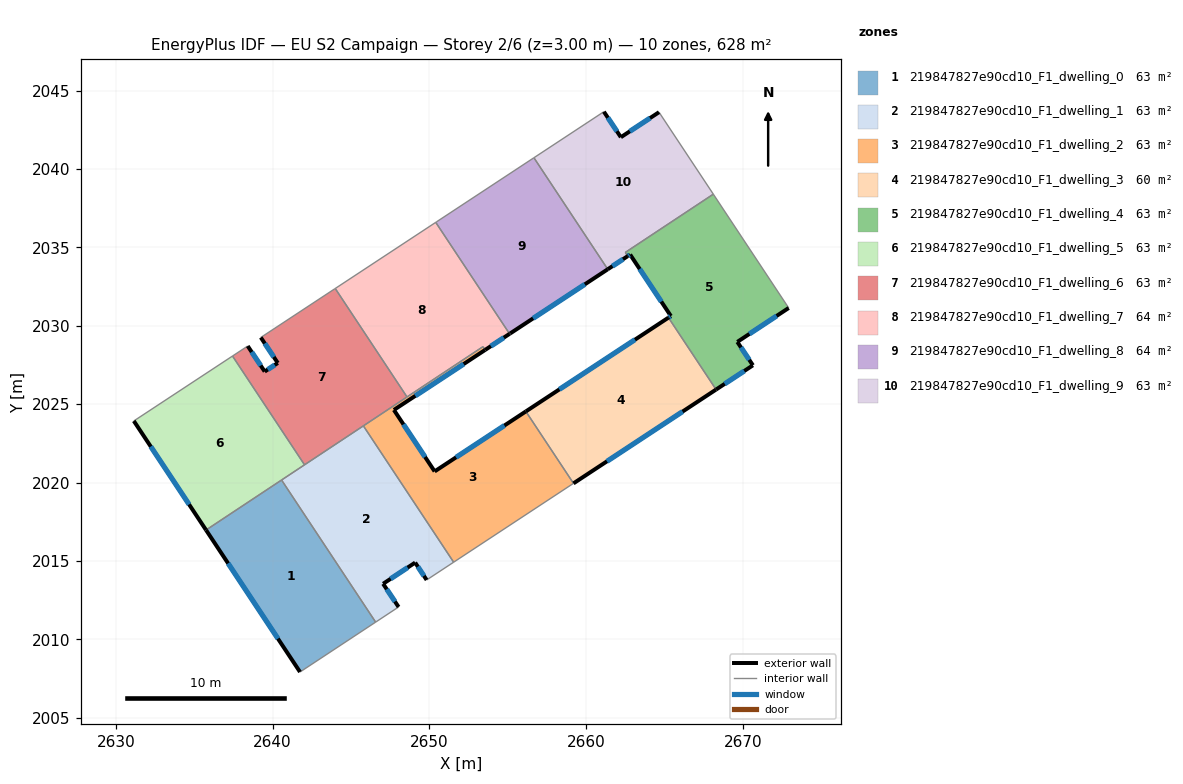
=== STOREY PLAN SPEC (per zone: floor XY polygon, exterior-wall plan segments, windows/doors) ===
zone 1: 219847827e90cd10_F1_dwelling_0  (62.8 m²)
  floor: (2640.57, 2020.16) (2646.57, 2011.09) (2641.74, 2007.91) (2635.75, 2016.97)
  exterior wall: (2635.75, 2016.97) – (2641.74, 2007.91)  [10.9 m]
    window: (2637.16, 2014.84) – (2640.34, 2010.04)  [9.2 m²]
  interior walls: 3
zone 2: 219847827e90cd10_F1_dwelling_1  (62.8 m²)
  floor: (2645.79, 2023.62) (2651.55, 2014.92) (2649.82, 2013.78) (2649.09, 2014.89) (2647.05, 2013.54) (2648.03, 2012.06) (2646.57, 2011.09) (2640.57, 2020.16)
  exterior wall: (2648.03, 2012.06) – (2647.05, 2013.54)  [1.8 m]
    window: (2647.80, 2012.41) – (2647.28, 2013.19)  [1.5 m²]
  exterior wall: (2649.09, 2014.89) – (2649.82, 2013.78)  [1.3 m]
    window: (2649.26, 2014.63) – (2649.65, 2014.04)  [1.1 m²]
  exterior wall: (2647.05, 2013.54) – (2649.09, 2014.89)  [2.5 m]
    window: (2647.53, 2013.86) – (2648.61, 2014.57)  [2.1 m²]
  interior walls: 6
zone 3: 219847827e90cd10_F1_dwelling_2  (62.8 m²)
  floor: (2656.15, 2024.54) (2659.19, 2019.95) (2651.55, 2014.92) (2645.79, 2023.62) (2653.42, 2028.67) (2653.56, 2028.46) (2647.73, 2024.63) (2650.33, 2020.71)
  exterior wall: (2647.73, 2024.63) – (2653.56, 2028.46)  [7.0 m]
    window: (2649.10, 2025.53) – (2652.19, 2027.56)  [5.9 m²]
  exterior wall: (2650.33, 2020.71) – (2647.73, 2024.63)  [4.7 m]
    window: (2649.72, 2021.63) – (2648.34, 2023.71)  [4.0 m²]
  exterior wall: (2656.15, 2024.54) – (2650.33, 2020.71)  [7.0 m]
    window: (2654.79, 2023.64) – (2651.70, 2021.61)  [5.9 m²]
  interior walls: 7
zone 4: 219847827e90cd10_F1_dwelling_3  (59.9 m²)
  floor: (2665.25, 2030.52) (2668.29, 2025.93) (2659.19, 2019.95) (2656.15, 2024.54)
  exterior wall: (2659.19, 2019.95) – (2668.29, 2025.93)  [10.9 m]
    window: (2661.33, 2021.35) – (2666.15, 2024.53)  [9.2 m²]
  exterior wall: (2665.25, 2030.52) – (2656.15, 2024.54)  [10.9 m]
    window: (2663.12, 2029.12) – (2658.29, 2025.94)  [9.2 m²]
  interior walls: 2
zone 5: 219847827e90cd10_F1_dwelling_4  (62.8 m²)
  floor: (2668.12, 2038.40) (2672.92, 2031.14) (2669.65, 2028.97) (2670.64, 2027.48) (2668.29, 2025.93) (2665.25, 2030.52) (2665.41, 2030.62) (2662.81, 2034.55) (2662.65, 2034.45) (2662.50, 2034.68)
  exterior wall: (2665.41, 2030.62) – (2665.25, 2030.52)  [0.2 m]
    window: (2665.37, 2030.60) – (2665.29, 2030.54)  [0.2 m²]
  exterior wall: (2662.81, 2034.55) – (2665.41, 2030.62)  [4.7 m]
    window: (2663.42, 2033.62) – (2664.80, 2031.54)  [4.0 m²]
  exterior wall: (2662.65, 2034.45) – (2662.81, 2034.55)  [0.2 m]
    window: (2662.69, 2034.47) – (2662.77, 2034.52)  [0.2 m²]
  exterior wall: (2669.65, 2028.97) – (2672.92, 2031.14)  [3.9 m]
    window: (2670.42, 2029.48) – (2672.16, 2030.63)  [3.3 m²]
  exterior wall: (2670.64, 2027.48) – (2669.65, 2028.97)  [1.8 m]
    window: (2670.41, 2027.83) – (2669.88, 2028.62)  [1.5 m²]
  exterior wall: (2668.29, 2025.93) – (2670.64, 2027.48)  [2.8 m]
    window: (2668.84, 2026.30) – (2670.09, 2027.12)  [2.4 m²]
  interior walls: 4
zone 6: 219847827e90cd10_F1_dwelling_5  (62.8 m²)
  floor: (2637.44, 2028.07) (2642.03, 2021.13) (2635.75, 2016.97) (2631.14, 2023.93)
  exterior wall: (2631.14, 2023.93) – (2635.75, 2016.97)  [8.3 m]
    window: (2632.22, 2022.29) – (2634.67, 2018.60)  [7.0 m²]
  interior walls: 4
zone 7: 219847827e90cd10_F1_dwelling_6  (63.2 m²)
  floor: (2643.99, 2032.38) (2648.57, 2025.46) (2648.53, 2025.43) (2642.03, 2021.13) (2637.44, 2028.07) (2638.41, 2028.71) (2639.49, 2027.08) (2640.33, 2027.63) (2639.24, 2029.26) (2643.95, 2032.35)
  exterior wall: (2639.49, 2027.08) – (2638.41, 2028.71)  [2.0 m]
    window: (2639.24, 2027.46) – (2638.66, 2028.33)  [1.6 m²]
  exterior wall: (2640.33, 2027.63) – (2639.49, 2027.08)  [1.0 m]
    window: (2640.13, 2027.50) – (2639.69, 2027.21)  [0.8 m²]
  exterior wall: (2639.24, 2029.26) – (2640.33, 2027.63)  [2.0 m]
    window: (2639.50, 2028.87) – (2640.07, 2028.01)  [1.6 m²]
  interior walls: 8
zone 8: 219847827e90cd10_F1_dwelling_7  (64.1 m²)
  floor: (2650.41, 2036.60) (2655.11, 2029.49) (2653.56, 2028.46) (2653.42, 2028.67) (2648.57, 2025.46) (2643.99, 2032.38)
  exterior wall: (2653.56, 2028.46) – (2655.11, 2029.49)  [1.9 m]
    window: (2653.92, 2028.70) – (2654.75, 2029.25)  [1.6 m²]
  interior walls: 5
zone 9: 219847827e90cd10_F1_dwelling_8  (64.0 m²)
  floor: (2656.67, 2040.72) (2661.38, 2033.61) (2655.16, 2029.51) (2655.11, 2029.49) (2650.41, 2036.60) (2650.45, 2036.63) (2656.63, 2040.70)
  exterior wall: (2655.16, 2029.51) – (2661.38, 2033.61)  [7.4 m]
    window: (2656.62, 2030.48) – (2659.92, 2032.65)  [6.3 m²]
  exterior wall: (2655.11, 2029.49) – (2655.16, 2029.51)  [0.0 m]
  interior walls: 5
zone 10: 219847827e90cd10_F1_dwelling_9  (62.8 m²)
  floor: (2664.65, 2043.63) (2668.12, 2038.40) (2662.50, 2034.68) (2662.65, 2034.45) (2661.38, 2033.61) (2656.67, 2040.72) (2661.13, 2043.66) (2662.22, 2042.03)
  exterior wall: (2662.22, 2042.03) – (2661.13, 2043.66)  [2.0 m]
    window: (2661.96, 2042.42) – (2661.39, 2043.28)  [1.6 m²]
  exterior wall: (2664.65, 2043.63) – (2662.22, 2042.03)  [2.9 m]
    window: (2664.08, 2043.25) – (2662.79, 2042.41)  [2.5 m²]
  exterior wall: (2661.38, 2033.61) – (2662.65, 2034.45)  [1.5 m]
    window: (2661.68, 2033.80) – (2662.35, 2034.25)  [1.3 m²]
  interior walls: 5

=== DERIVED (storey summary) ===
Building: EU S2 Campaign
Storey: 2 of 6  (floor level z = 3.00 m)
Storey gross floor area: 628.2 m²
Zones on this storey: 10
  - 219847827e90cd10_F1_dwelling_0: floor 62.8 m²; exterior wall 10.9 m (32.6 m²); 1 window(s) 9.2 m²; WWR 28.1%
  - 219847827e90cd10_F1_dwelling_1: floor 62.8 m²; exterior wall 5.6 m (16.7 m²); 3 window(s) 4.7 m²; WWR 28.1%
  - 219847827e90cd10_F1_dwelling_2: floor 62.8 m²; exterior wall 18.6 m (55.9 m²); 3 window(s) 15.7 m²; WWR 28.1%
  - 219847827e90cd10_F1_dwelling_3: floor 59.9 m²; exterior wall 21.8 m (65.3 m²); 2 window(s) 18.4 m²; WWR 28.1%
  - 219847827e90cd10_F1_dwelling_4: floor 62.8 m²; exterior wall 13.6 m (40.8 m²); 6 window(s) 11.5 m²; WWR 28.1%
  - 219847827e90cd10_F1_dwelling_5: floor 62.8 m²; exterior wall 8.3 m (25.0 m²); 1 window(s) 7.0 m²; WWR 28.1%
  - 219847827e90cd10_F1_dwelling_6: floor 63.2 m²; exterior wall 4.9 m (14.7 m²); 3 window(s) 4.1 m²; WWR 28.1%
  - 219847827e90cd10_F1_dwelling_7: floor 64.1 m²; exterior wall 1.9 m (5.6 m²); 1 window(s) 1.6 m²; WWR 28.1%
  - 219847827e90cd10_F1_dwelling_8: floor 64.0 m²; exterior wall 7.5 m (22.5 m²); 1 window(s) 6.3 m²; WWR 27.9%
  - 219847827e90cd10_F1_dwelling_9: floor 62.8 m²; exterior wall 6.4 m (19.2 m²); 3 window(s) 5.4 m²; WWR 28.1%
Zone adjacency (shared interzone walls):
  - 219847827e90cd10_F1_dwelling_0 ↔ 219847827e90cd10_F1_dwelling_1
  - 219847827e90cd10_F1_dwelling_0 ↔ 219847827e90cd10_F1_dwelling_5
  - 219847827e90cd10_F1_dwelling_1 ↔ 219847827e90cd10_F1_dwelling_2
  - 219847827e90cd10_F1_dwelling_1 ↔ 219847827e90cd10_F1_dwelling_5
  - 219847827e90cd10_F1_dwelling_1 ↔ 219847827e90cd10_F1_dwelling_6
  - 219847827e90cd10_F1_dwelling_2 ↔ 219847827e90cd10_F1_dwelling_3
  - 219847827e90cd10_F1_dwelling_2 ↔ 219847827e90cd10_F1_dwelling_6
  - 219847827e90cd10_F1_dwelling_2 ↔ 219847827e90cd10_F1_dwelling_7
  - 219847827e90cd10_F1_dwelling_3 ↔ 219847827e90cd10_F1_dwelling_4
  - 219847827e90cd10_F1_dwelling_4 ↔ 219847827e90cd10_F1_dwelling_9
  - 219847827e90cd10_F1_dwelling_5 ↔ 219847827e90cd10_F1_dwelling_6
  - 219847827e90cd10_F1_dwelling_6 ↔ 219847827e90cd10_F1_dwelling_7
  - 219847827e90cd10_F1_dwelling_7 ↔ 219847827e90cd10_F1_dwelling_8
  - 219847827e90cd10_F1_dwelling_8 ↔ 219847827e90cd10_F1_dwelling_9